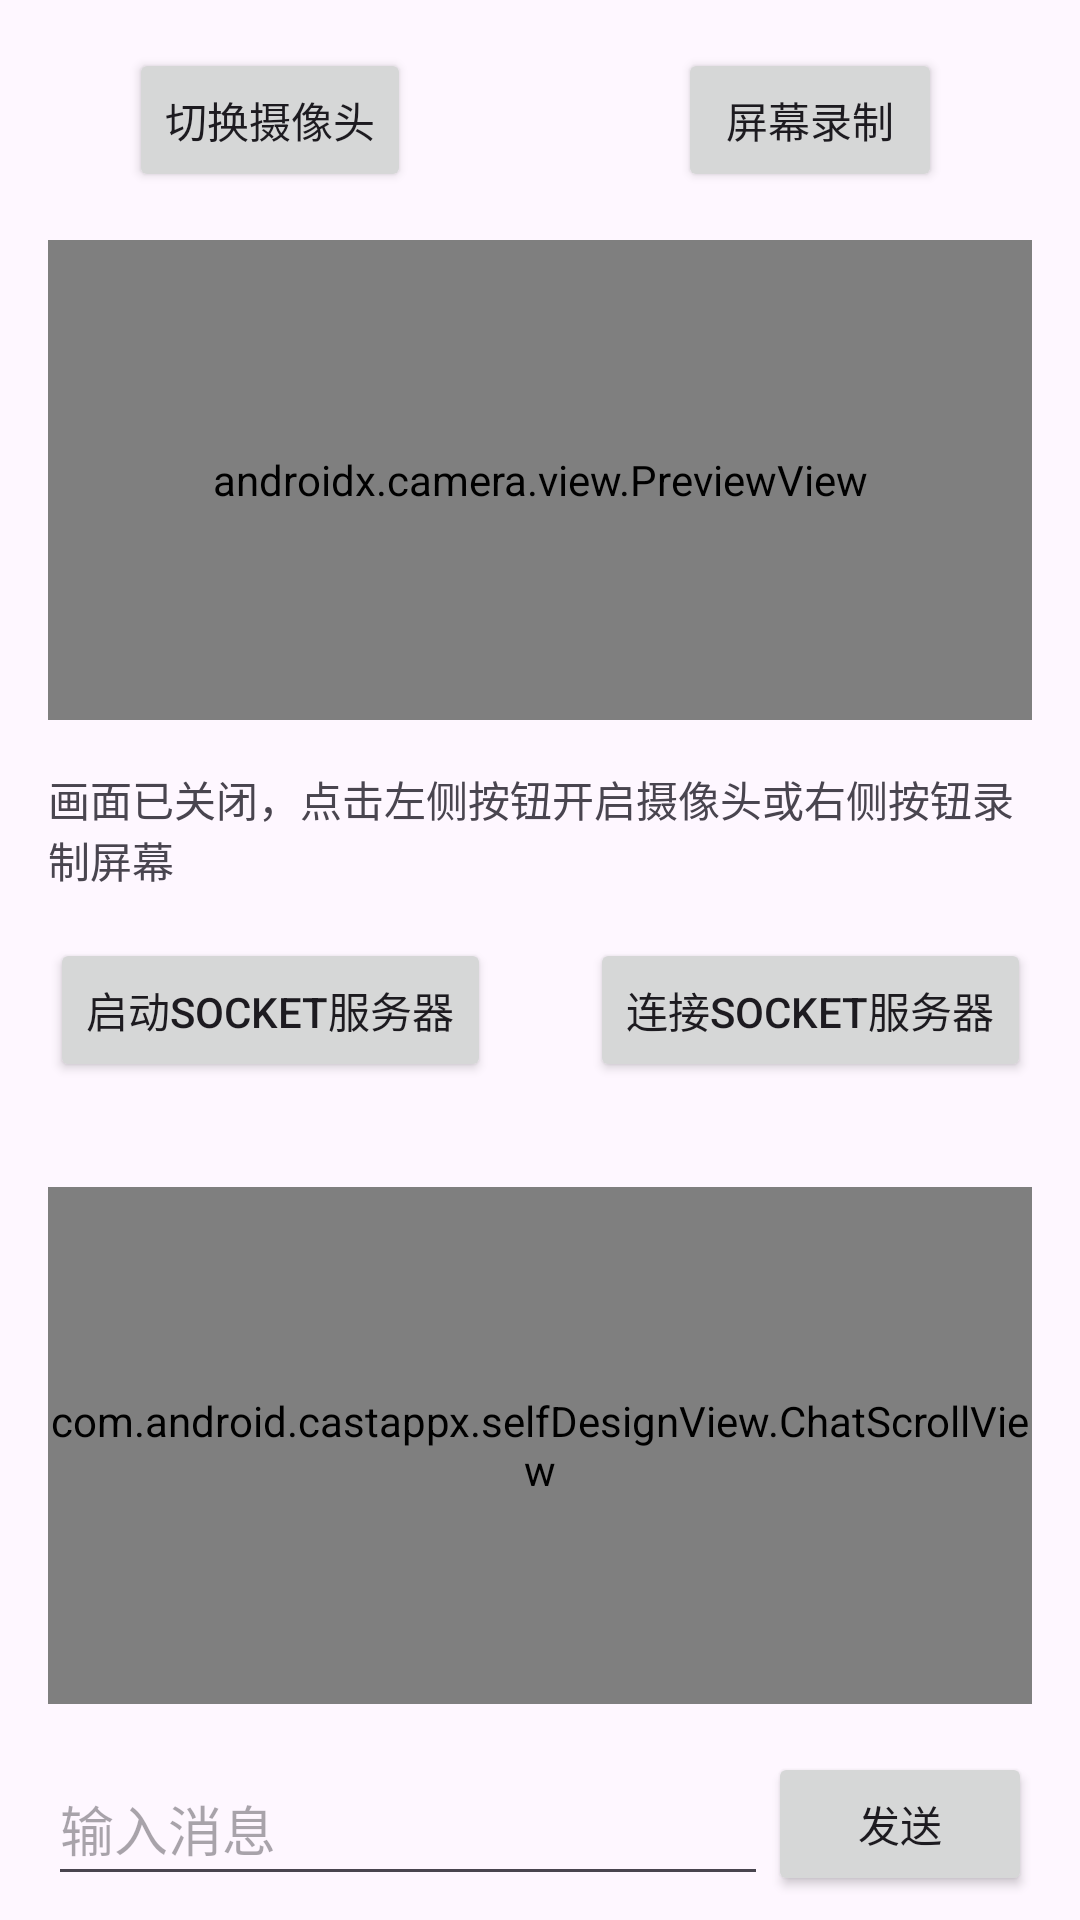

Produce the Android XML layout that renders to this screen, including the resource entries it uses.
<!-- AndroidManifest.xml: application theme Theme.CastAPPX -->
<!-- res/layout/fragment_main.xml -->
<?xml version="1.0" encoding="utf-8"?>
<layout xmlns:android="http://schemas.android.com/apk/res/android"
    xmlns:app="http://schemas.android.com/apk/res-auto">

    <data>
        <variable
            name="mainViewModel"
            type="com.android.castappx.main.MainViewModel" />
    </data>

    <androidx.constraintlayout.widget.ConstraintLayout
        android:layout_width="match_parent"
        android:layout_height="match_parent" >

        <Button
            android:id="@+id/btn_switch_camera"
            android:layout_width="wrap_content"
            android:layout_height="wrap_content"
            android:layout_marginTop="16dp"
            android:text="@string/switch_camera"
            app:layout_constraintEnd_toStartOf="@+id/guideline3"
            app:layout_constraintStart_toStartOf="parent"
            app:layout_constraintTop_toTopOf="parent" />

        <Button
            android:id="@+id/btn_screen_recording"
            android:layout_width="wrap_content"
            android:layout_height="wrap_content"
            android:text="@string/start_projection"
            app:layout_constraintBaseline_toBaselineOf="@id/btn_switch_camera"
            app:layout_constraintEnd_toEndOf="parent"
            app:layout_constraintStart_toStartOf="@id/guideline3" />

        <androidx.constraintlayout.widget.Guideline
            android:id="@+id/guideline3"
            android:layout_width="wrap_content"
            android:layout_height="wrap_content"
            android:orientation="vertical"
            app:layout_constraintGuide_percent=".50" />

        <FrameLayout
            android:id="@+id/preview_container"
            android:layout_width="0dp"
            android:layout_height="0dp"
            android:layout_margin="16dp"
            android:background="#000000"
            app:layout_constraintHeight_default="percent"
            app:layout_constraintHeight_max="200dp"
            app:layout_constraintHeight_percent="0.25"
            app:layout_constraintEnd_toEndOf="parent"
            app:layout_constraintStart_toStartOf="parent"
            app:layout_constraintTop_toBottomOf="@id/btn_switch_camera">

            <androidx.camera.view.PreviewView
                android:id="@+id/my_result_view"
                android:layout_width="match_parent"
                android:layout_height="match_parent"
                app:implementationMode="compatible"
                app:scaleType="fitCenter" />

            <ImageView
                android:id="@+id/screen_preview"
                android:scaleType="fitCenter"
                android:layout_width="match_parent"
                android:layout_height="match_parent"
                android:contentDescription="@string/preview_projection"
                android:visibility="gone" />

            <TextureView
                android:id="@+id/remote_preview"
                android:layout_width="match_parent"
                android:layout_height="match_parent"
                android:contentDescription="@string/preview_receiving_frame"
                android:visibility="gone" />
        </FrameLayout>

        <Button
            android:id="@+id/btn_mute_audio"
            android:layout_width="wrap_content"
            android:layout_height="wrap_content"
            android:layout_margin="8dp"
            android:text="@string/mute_audio"
            android:visibility="gone"
            app:layout_constraintBottom_toBottomOf="@id/preview_container"
            app:layout_constraintEnd_toEndOf="@id/preview_container" />

        <TextView
            android:id="@+id/preview_status"
            android:layout_width="0dp"
            android:layout_height="wrap_content"
            android:layout_margin="16dp"
            android:text="@string/preview_off"
            app:layout_constraintStart_toStartOf="parent"
            app:layout_constraintEnd_toEndOf="parent"
            app:layout_constraintTop_toBottomOf="@id/preview_container" />

        <Button
            android:id="@+id/btn_start_socket_server"
            android:layout_width="wrap_content"
            android:layout_height="wrap_content"
            android:layout_marginStart="16dp"
            android:layout_marginTop="16dp"
            android:layout_marginEnd="16dp"
            android:text="@string/start_socket_server"
            app:layout_constraintEnd_toStartOf="@+id/guideline3"
            app:layout_constraintStart_toStartOf="parent"
            app:layout_constraintTop_toBottomOf="@+id/preview_status" />

        <Button
            android:id="@+id/btn_connect_to_socket_server"
            android:layout_width="wrap_content"
            android:layout_height="wrap_content"
            android:layout_marginStart="16dp"
            android:layout_marginEnd="16dp"
            android:text="@string/connect_to_socket_server"
            app:layout_constraintBaseline_toBaselineOf="@id/btn_start_socket_server"
            app:layout_constraintEnd_toEndOf="parent"
            app:layout_constraintStart_toStartOf="@+id/guideline3" />

        <TextView
            android:id="@+id/socket_status"
            android:layout_width="0dp"
            android:layout_height="wrap_content"
            android:layout_marginHorizontal="16dp"
            android:accessibilityLiveRegion="polite"
            app:layout_constraintEnd_toEndOf="parent"
            app:layout_constraintStart_toStartOf="parent"
            app:layout_constraintTop_toBottomOf="@id/btn_start_socket_server" />

        <com.android.castappx.selfDesignView.ChatScrollView
            android:id="@+id/chat_scroll"
            android:layout_width="0dp"
            android:layout_height="0dp"
            android:layout_margin="16dp"
            android:background="#F2F2F2"
            android:fillViewport="true"
            app:layout_constraintBottom_toTopOf="@id/message_input"
            app:layout_constraintEnd_toEndOf="parent"
            app:layout_constraintStart_toStartOf="parent"
            app:layout_constraintTop_toBottomOf="@id/socket_status">

            <TextView
                android:id="@+id/chat_messages"
                android:layout_width="match_parent"
                android:layout_height="wrap_content"
                android:gravity="bottom"
                android:padding="12dp"
                android:textColor="#212121"
                android:textIsSelectable="true"
                android:textSize="15sp" />
        </com.android.castappx.selfDesignView.ChatScrollView>

        <EditText
            android:id="@+id/message_input"
            android:layout_width="0dp"
            android:layout_height="wrap_content"
            android:layout_marginStart="16dp"
            android:layout_marginBottom="8dp"
            android:hint="@string/message_hint"
            android:importantForAutofill="no"
            android:inputType="textCapSentences|textMultiLine"
            android:maxLength="16000"
            android:maxLines="3"
            android:minHeight="48dp"
            app:layout_constraintBottom_toBottomOf="parent"
            app:layout_constraintEnd_toStartOf="@id/btn_send_message"
            app:layout_constraintStart_toStartOf="parent" />

        <Button
            android:id="@+id/btn_send_message"
            android:layout_width="wrap_content"
            android:layout_height="wrap_content"
            android:layout_marginEnd="16dp"
            android:text="@string/send_message"
            app:layout_constraintBottom_toBottomOf="@id/message_input"
            app:layout_constraintEnd_toEndOf="parent" />


    </androidx.constraintlayout.widget.ConstraintLayout>
</layout>
<!-- resources referenced by this layout -->
<resources>
  <string name="connect_to_socket_server">连接Socket服务器</string>
  <string name="message_hint">输入消息</string>
  <string name="mute_audio">静音</string>
  <string name="preview_off">画面已关闭，点击左侧按钮开启摄像头或右侧按钮录制屏幕</string>
  <string name="preview_projection">正在显示屏幕录制画面</string>
  <string name="preview_receiving_frame">正在接收画面</string>
  <string name="send_message">发送</string>
  <string name="start_projection">屏幕录制</string>
  <string name="start_socket_server">启动Socket服务器</string>
  <string name="switch_camera">切换摄像头</string>
  <style name="Theme.CastAPPX" parent="Base.Theme.CastAPPX" />
  <style name="Base.Theme.CastAPPX" parent="Theme.Material3.DayNight.NoActionBar">
          
          
      </style>
</resources>
